Labelled photos from "processed_data", an image-classification folder in maomao7784/Casting-Product-Quality-Inspection. The possible labels are: defective front, ok front.

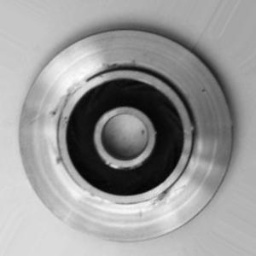
Label: defective front

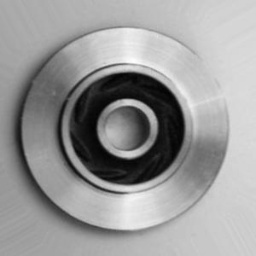
Label: ok front

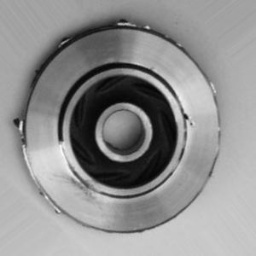
Label: defective front

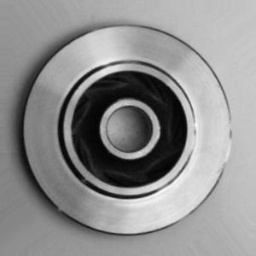
Label: ok front

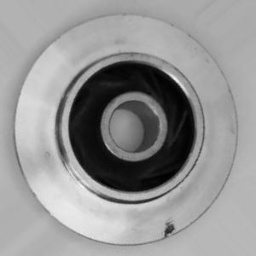
Label: defective front

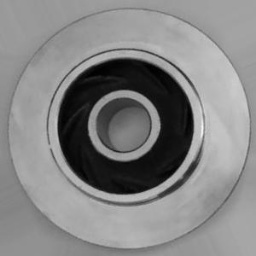
Label: ok front
